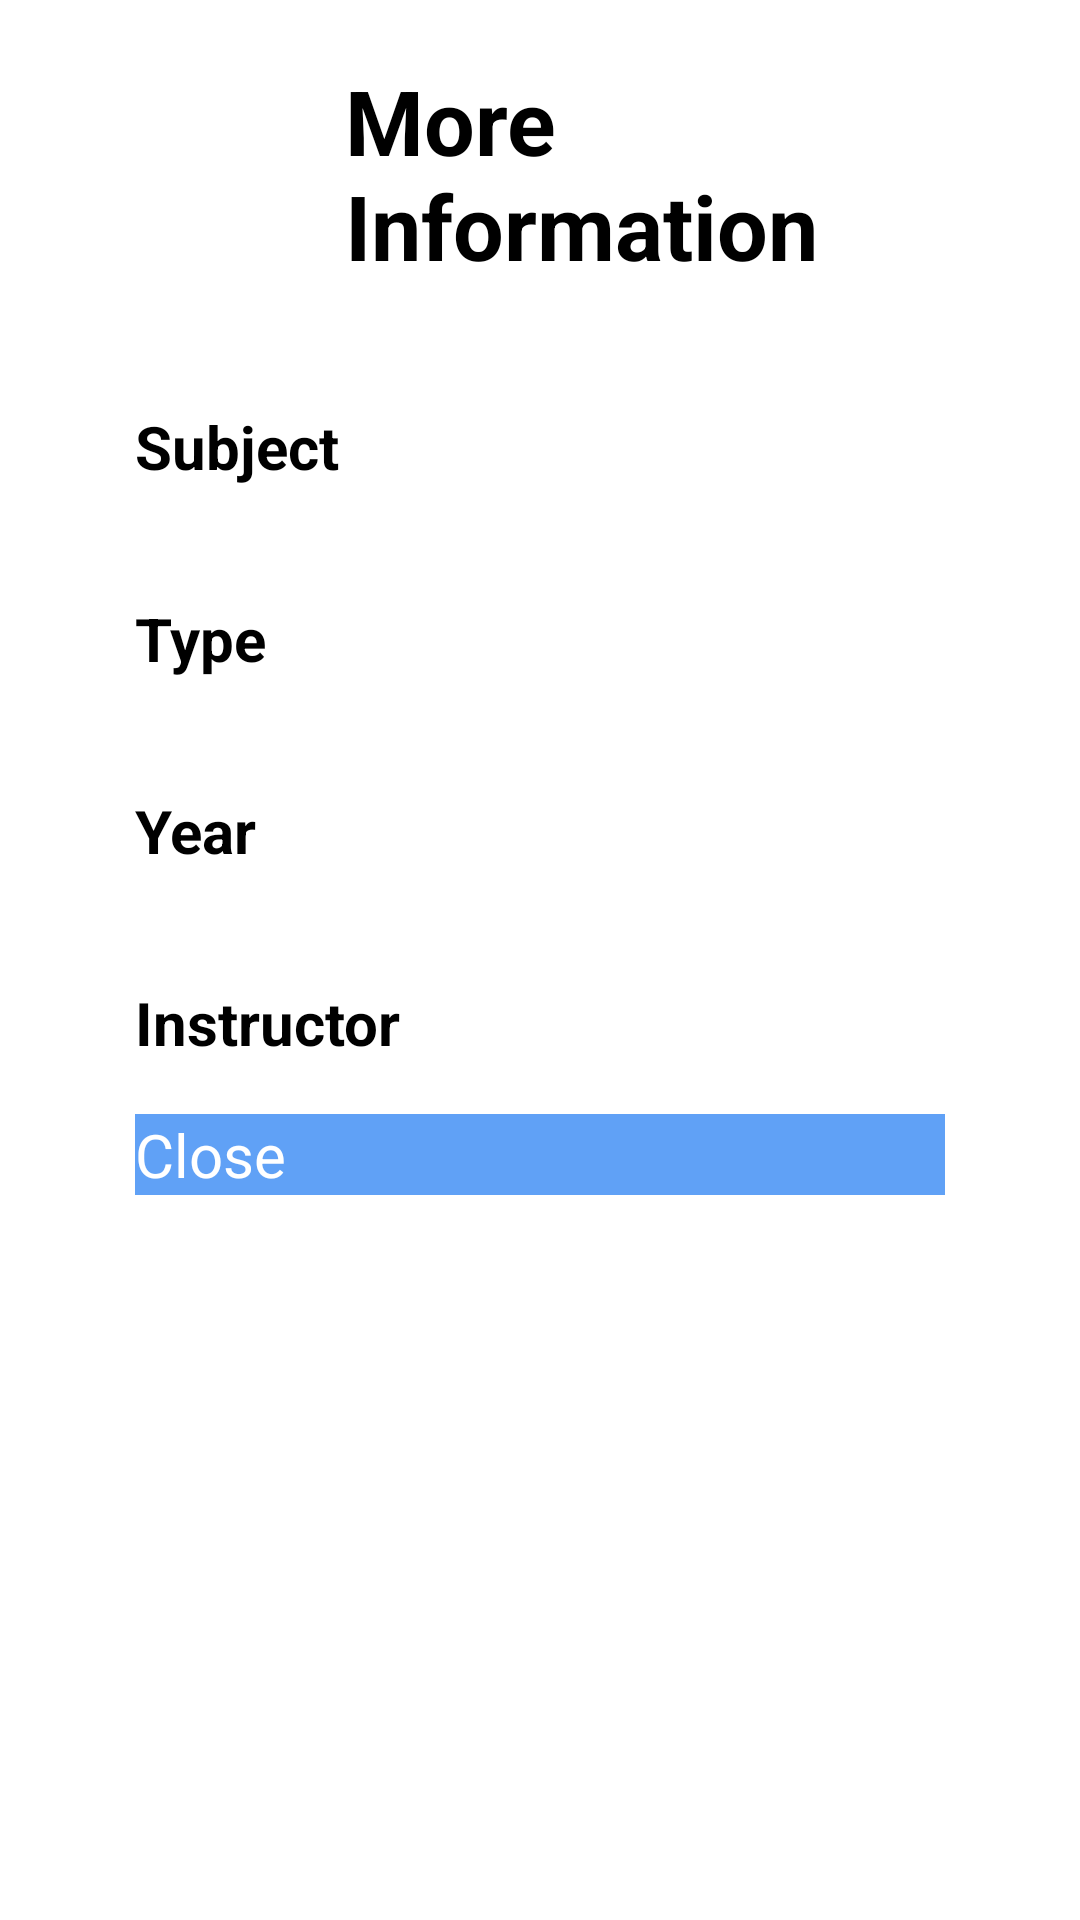

Produce the Android XML layout that renders to this screen, including the resource entries it uses.
<!-- AndroidManifest.xml: application theme Theme.Pp_ff -->
<!-- res/layout/dialogcv.xml -->
<RelativeLayout xmlns:android="http://schemas.android.com/apk/res/android"
    xmlns:app="http://schemas.android.com/apk/res-auto"
    xmlns:tools="http://schemas.android.com/tools"
    android:layout_width="match_parent"
    android:layout_height="match_parent"
    tools:context=".MainActivity">



    <LinearLayout

        android:id="@+id/l1"
        android:layout_marginRight="25dp"
        android:layout_marginLeft="25dp"
        android:layout_width="match_parent"
        android:layout_height="wrap_content"
        android:orientation="vertical"
        android:background="#fff"
        android:padding="20dp">

        <LinearLayout
            android:layout_width="match_parent"
            android:layout_height="wrap_content"
            android:orientation="horizontal">
            <ImageView
                android:layout_marginTop="15dp"
                android:id="@+id/iv"
                android:layout_width="50dp"
                android:layout_height="50dp"></ImageView>

            <TextView
                android:layout_width="wrap_content"
                android:layout_height="wrap_content"
                android:text="More Information"
                android:textStyle="bold"
                android:layout_marginLeft="20dp"
                android:textSize="30dp"></TextView>
        </LinearLayout>


        <LinearLayout
            android:layout_width="match_parent"
            android:layout_height="wrap_content"
            android:orientation="vertical"
            android:layout_marginTop="20dp">
            <TextView
                android:layout_width="wrap_content"
                android:layout_height="wrap_content"
                android:text="Subject "
                android:textSize="20dp"
                android:layout_marginTop="20dp"
                android:textStyle="bold"
                />

            <TextView
                android:layout_width="wrap_content"
                android:layout_height="match_parent"
                android:id="@+id/stv"/>

        </LinearLayout>

        <LinearLayout
            android:layout_width="match_parent"
            android:layout_height="wrap_content"
            android:layout_marginTop="10dp"
            android:orientation="vertical">

            <TextView
                android:layout_width="wrap_content"
                android:layout_height="wrap_content"
                android:layout_marginTop="20dp"
                android:text="Type"
                android:textSize="20dp"

                android:textStyle="bold" />

            <TextView
                android:id="@+id/ttv"
                android:layout_width="wrap_content"
                android:layout_height="match_parent" />


        </LinearLayout>

        <LinearLayout
            android:layout_width="match_parent"
            android:layout_height="wrap_content"
            android:orientation="vertical"
            android:layout_marginTop="10dp">

            <TextView
                android:layout_width="wrap_content"
                android:layout_height="wrap_content"
                android:layout_marginTop="20dp"
                android:text="Year"
                android:textSize="20dp"
                android:textStyle="bold" />
            <TextView
                android:layout_width="wrap_content"
                android:layout_height="match_parent"
                android:id="@+id/ytv"/>


        </LinearLayout>
        <LinearLayout
            android:layout_width="match_parent"
            android:layout_height="wrap_content"
            android:orientation="vertical"
            android:layout_marginTop="10dp">
            <TextView
                android:layout_width="wrap_content"
                android:layout_height="wrap_content"
                android:text="Instructor"
                android:textSize="20dp"
                android:layout_marginTop="20dp"

                android:textStyle="bold"
                />
            <TextView
                android:layout_width="wrap_content"
                android:layout_height="match_parent"
                android:id="@+id/instv"/>

        </LinearLayout>

        <Button
            android:id="@+id/bclose"
            android:textColor="#fff"
            android:background="@color/colorBlueJeansDark"
            android:textAllCaps="false"
            android:text="Close"
            android:layout_marginTop="10dp"
            android:layout_width="match_parent"
            android:layout_height="wrap_content"
            android:textSize="20dp"
            android:layout_marginBottom="30dp"/>

    </LinearLayout>




</RelativeLayout>
<!-- resources referenced by this layout -->
<resources>
  <color name="colorBlueJeansDark">#60A1F6</color>
  <style name="Theme.Pp_ff" parent="Theme.MaterialComponents.DayNight.DarkActionBar">
          
          <item name="colorPrimary">@color/purple_500</item>
          <item name="colorPrimaryVariant">@color/purple_700</item>
          <item name="colorOnPrimary">@color/white</item>
          
          <item name="colorSecondary">@color/teal_200</item>
          <item name="colorSecondaryVariant">@color/teal_700</item>
          <item name="colorOnSecondary">@color/black</item>
          
          <item name="android:statusBarColor">?attr/colorPrimaryVariant</item>
          <item name="windowActionBar">false</item>
          <item name="windowNoTitle">true</item>
          
      </style>
  <color name="purple_500">#FF6200EE</color>
  <color name="purple_700">#FF3700B3</color>
  <color name="white">#FFFFFFFF</color>
  <color name="teal_200">#FF03DAC5</color>
  <color name="teal_700">#FF018786</color>
  <color name="black">#FF000000</color>
</resources>
